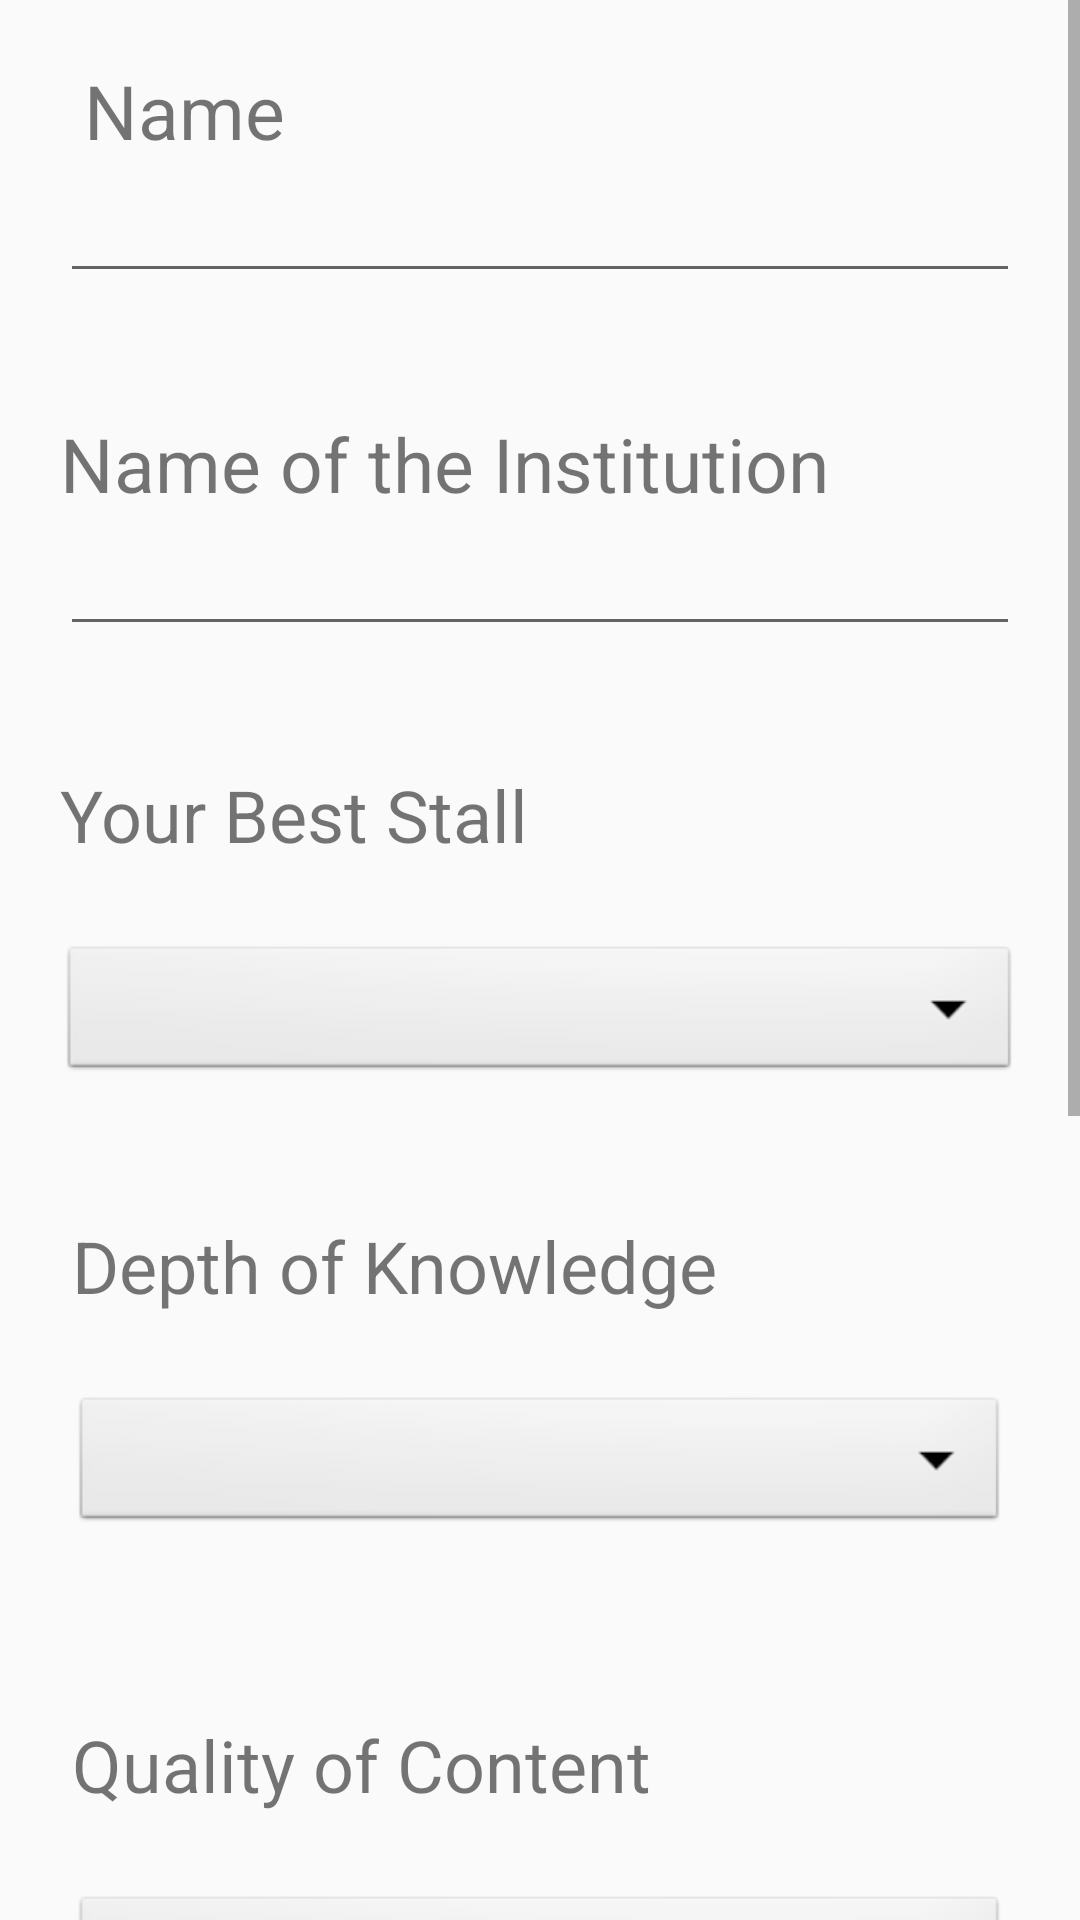

Layout XML and referenced resources for this Android screen:
<!-- AndroidManifest.xml: application theme AppTheme -->
<!-- res/layout/activity_form.xml -->
<?xml version="1.0" encoding="utf-8"?>
<ScrollView
    android:layout_height="match_parent"
    android:layout_width="match_parent"
    xmlns:android="http://schemas.android.com/apk/res/android">
    <LinearLayout xmlns:android="http://schemas.android.com/apk/res/android"
        xmlns:tools="http://schemas.android.com/tools"
        android:orientation="vertical" android:layout_width="match_parent"
        android:layout_height="match_parent"
        android:id="@+id/form">


        <GridLayout
            android:layout_width="match_parent"
            android:layout_height="wrap_content"
            android:layout_margin="20dp"
            android:columnCount="1"
            android:rowCount="2">

            <TextView
                android:layout_width="match_parent"
                android:layout_height="wrap_content"
                android:text="Name"
                android:paddingLeft="8dp"
                android:textSize="25sp"
                />

            <EditText
                android:id="@+id/name"
                android:layout_width="match_parent"
                android:layout_height="wrap_content"
                android:ems="13"
                android:inputType="textPersonName"
                android:textSize="20sp"/>

        </GridLayout>


        <GridLayout
            android:layout_width="match_parent"
            android:layout_height="wrap_content"
            android:layout_margin="20dp"
            android:columnCount="1"
            android:rowCount="2">

            <TextView
                android:layout_width="match_parent"
                android:layout_height="wrap_content"
                android:text="Name of the Institution"

                android:textSize="25sp" />

            <EditText
                android:id="@+id/school_name"
                android:layout_width="match_parent"
                android:layout_height="wrap_content"
                android:ems="13"
                android:inputType="textPersonName"
                android:textSize="20sp"/>

        </GridLayout>

        <GridLayout
            android:layout_width="match_parent"
            android:layout_height="wrap_content"
            android:layout_margin="20dp"
            android:columnCount="1"
            android:rowCount="2">

            <LinearLayout
                android:layout_height="wrap_content"
                android:layout_width="match_parent"
                android:orientation="vertical">

                <TextView
                    android:layout_width="match_parent"
                    android:layout_height="wrap_content"
                    android:textSize="24dp"
                    android:layout_marginBottom="26dp"
                    android:text="Your Best Stall"/>

                <Spinner
                    android:id="@+id/Best_stall"
                    android:layout_width="match_parent"
                    android:layout_height="48dp"
                    android:background="@android:drawable/btn_dropdown"
                    android:dropDownWidth="200dp"
                    android:minWidth="200dp"
                    android:spinnerMode="dropdown" />
            </LinearLayout>



        </GridLayout>

        <LinearLayout
            android:layout_width="match_parent"
            android:layout_height="wrap_content"
            android:orientation="vertical"
            android:padding="24dp"
            >

            <TextView
                android:layout_width="match_parent"
                android:layout_height="wrap_content"
                android:textSize="24dp"
                android:layout_marginBottom="26dp"
                android:text="Depth of Knowledge"/>

            <Spinner
                android:id="@+id/Depth_of_knoweledge1"
                android:layout_width="match_parent"
                android:layout_height="48dp"
                android:layout_marginBottom="12dp"
                android:background="@android:drawable/btn_dropdown"
                android:spinnerMode="dropdown">

            </Spinner>

        </LinearLayout>

        <LinearLayout
            android:layout_width="match_parent"
            android:layout_height="wrap_content"
            android:orientation="vertical"
            android:padding="24dp"
            >

            <TextView
                android:layout_width="match_parent"
                android:layout_height="wrap_content"
                android:textSize="24dp"
                android:layout_marginBottom="26dp"
                android:text="Quality of Content"/>

            <Spinner
                android:id="@+id/Quality_of_content2"
                android:layout_width="match_parent"
                android:layout_height="48dp"
                android:layout_marginBottom="12dp"
                android:background="@android:drawable/btn_dropdown"
                android:spinnerMode="dropdown">

            </Spinner>

        </LinearLayout>


        <LinearLayout
            android:layout_width="match_parent"
            android:layout_height="wrap_content"
            android:orientation="vertical"
            android:padding="24dp"
            >

            <TextView
                android:layout_width="match_parent"
                android:layout_height="wrap_content"
                android:textSize="24dp"
                android:layout_marginBottom="26dp"
                android:text="Way Of Approach"/>

            <Spinner
                android:id="@+id/Way_of_approach3"
                android:layout_width="match_parent"
                android:layout_height="48dp"
                android:layout_marginBottom="12dp"
                android:background="@android:drawable/btn_dropdown"
                android:spinnerMode="dropdown">

            </Spinner>

        </LinearLayout>


        <LinearLayout
            android:layout_width="match_parent"
            android:layout_height="wrap_content"
            android:orientation="vertical"
            android:padding="24dp"
            >

            <TextView
                android:layout_width="match_parent"
                android:layout_height="wrap_content"
                android:textSize="24dp"
                android:layout_marginBottom="26dp"
                android:text="Overall Project"/>

            <Spinner
                android:id="@+id/overall_project4"
                android:layout_width="match_parent"
                android:layout_height="48dp"
                android:layout_marginBottom="12dp"
                android:background="@android:drawable/btn_dropdown"
                android:spinnerMode="dropdown">

            </Spinner>

        </LinearLayout>



        <Button
            android:id="@+id/button"
            android:layout_width="wrap_content"
            android:layout_height="wrap_content"
            android:text="Send"
            android:layout_gravity="center_horizontal"
            android:layout_marginBottom="6dp"
            android:onClick="gotoserver"
            />


    </LinearLayout>
</ScrollView>
<!-- resources referenced by this layout -->
<resources>
  <style name="AppTheme" parent="Theme.AppCompat.Light.DarkActionBar">
          
          <item name="colorPrimary">@color/colorPrimary</item>
          <item name="colorPrimaryDark">@color/colorPrimaryDark</item>
          <item name="colorAccent">@color/colorAccent</item>
      </style>
  <color name="colorPrimary">#458bfc</color>
  <color name="colorPrimaryDark">#3e3c3c</color>
  <color name="colorAccent">#FF4081</color>
</resources>
